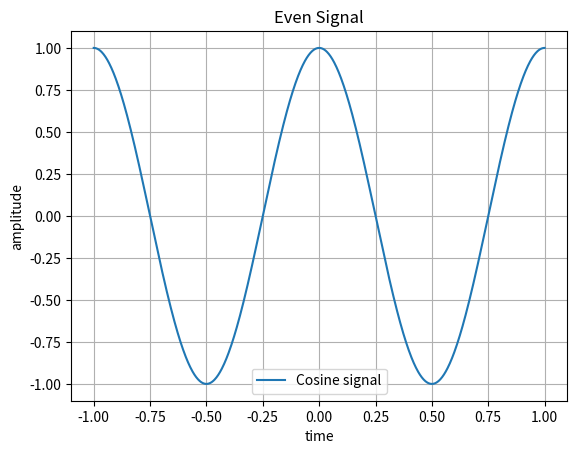

Recreate this plot in Python.
'''
Even/Odd symmetry

Even - only Cosine term
Odd - only sine term
'''

# generate even signal

import numpy as np
import matplotlib.pyplot as plt

t = np.linspace(-1,1,1000)
x = np.cos(2*np.pi*t)

plt.figure()
plt.plot(t,x,label="Cosine signal")
plt.title("Even Signal")
plt.xlabel("time")
plt.ylabel("amplitude")
plt.legend()
plt.grid()
plt.show()
